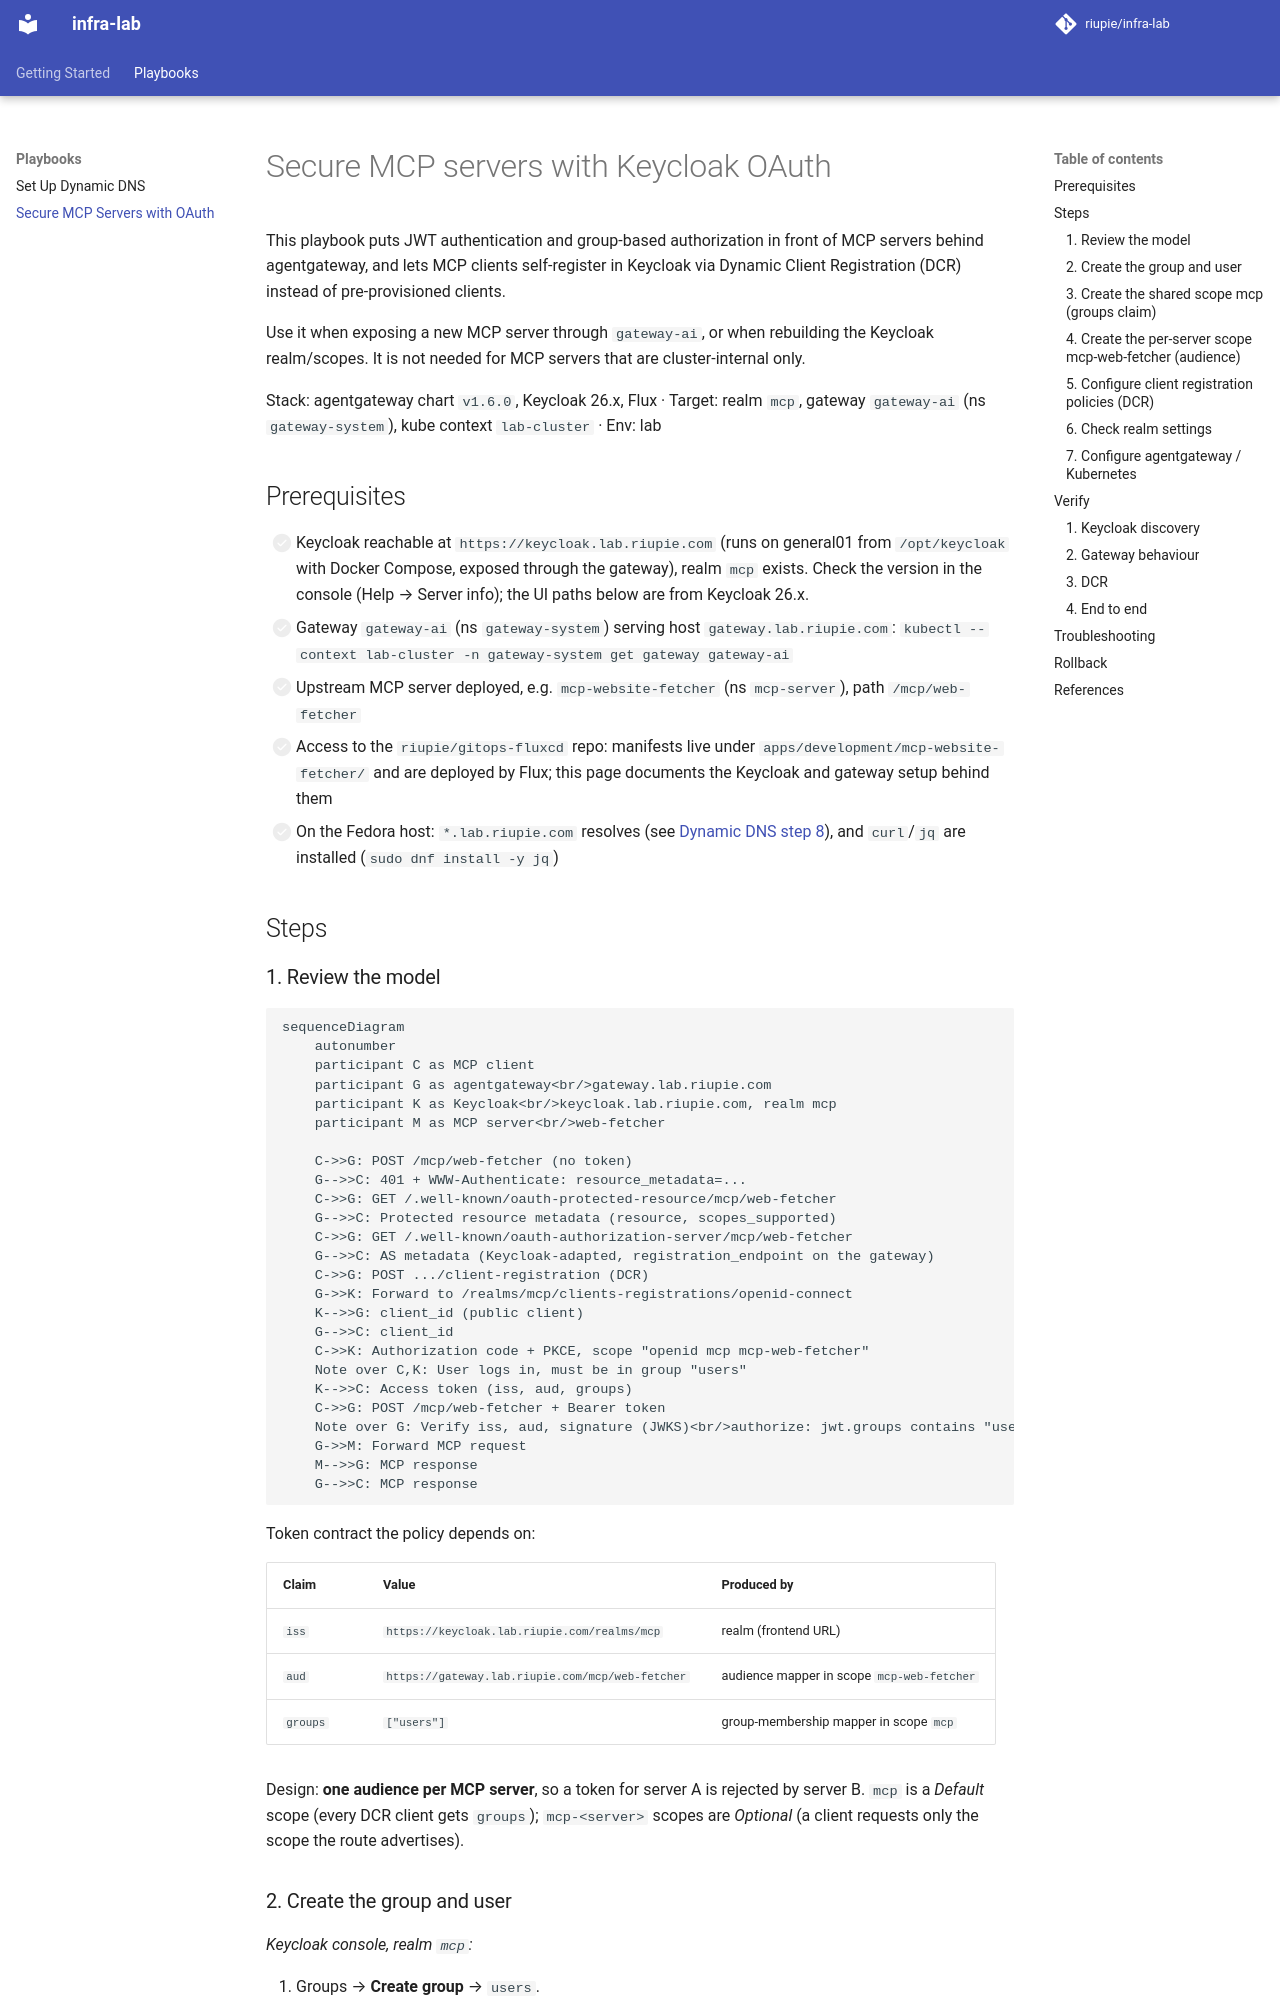

repository: riupie/infra-lab · page: docs/playbooks/mcp-oauth/index.html · generator: mkdocs

# Secure MCP servers with Keycloak OAuth

This playbook puts JWT authentication and group-based authorization in front of MCP servers behind agentgateway, and lets MCP clients self-register in Keycloak via Dynamic Client Registration (DCR) instead of pre-provisioned clients.

Use it when exposing a new MCP server through `gateway-ai`, or when rebuilding the Keycloak realm/scopes. It is not needed for MCP servers that are cluster-internal only.

Stack: agentgateway chart `v1.6.0`, Keycloak 26.x, Flux · Target: realm `mcp`, gateway `gateway-ai` (ns `gateway-system`), kube context `lab-cluster` · Env: lab

## Prerequisites

- [ ] Keycloak reachable at `https://keycloak.lab.riupie.com` (runs on general01 from `/opt/keycloak` with Docker Compose, exposed through the gateway), realm `mcp` exists. Check the version in the console (Help → Server info); the UI paths below are from Keycloak 26.x.
- [ ] Gateway `gateway-ai` (ns `gateway-system`) serving host `gateway.lab.riupie.com`: `kubectl --context lab-cluster -n gateway-system get gateway gateway-ai`
- [ ] Upstream MCP server deployed, e.g. `mcp-website-fetcher` (ns `mcp-server`), path `/mcp/web-fetcher`
- [ ] Access to the `riupie/gitops-fluxcd` repo: manifests live under `apps/development/mcp-website-fetcher/` and are deployed by Flux; this page documents the Keycloak and gateway setup behind them
- [ ] On the Fedora host: `*.lab.riupie.com` resolves (see [Dynamic DNS step 8](dynamic-dns.md#8-resolve-the-lab-zone-from-the-fedora-host)), and `curl`/`jq` are installed (`sudo dnf install -y jq`)

## Steps

### 1. Review the model

```mermaid
sequenceDiagram
    autonumber
    participant C as MCP client
    participant G as agentgateway<br/>gateway.lab.riupie.com
    participant K as Keycloak<br/>keycloak.lab.riupie.com, realm mcp
    participant M as MCP server<br/>web-fetcher

    C->>G: POST /mcp/web-fetcher (no token)
    G-->>C: 401 + WWW-Authenticate: resource_metadata=...
    C->>G: GET /.well-known/oauth-protected-resource/mcp/web-fetcher
    G-->>C: Protected resource metadata (resource, scopes_supported)
    C->>G: GET /.well-known/oauth-authorization-server/mcp/web-fetcher
    G-->>C: AS metadata (Keycloak-adapted, registration_endpoint on the gateway)
    C->>G: POST .../client-registration (DCR)
    G->>K: Forward to /realms/mcp/clients-registrations/openid-connect
    K-->>G: client_id (public client)
    G-->>C: client_id
    C->>K: Authorization code + PKCE, scope "openid mcp mcp-web-fetcher"
    Note over C,K: User logs in, must be in group "users"
    K-->>C: Access token (iss, aud, groups)
    C->>G: POST /mcp/web-fetcher + Bearer token
    Note over G: Verify iss, aud, signature (JWKS)<br/>authorize: jwt.groups contains "users"
    G->>M: Forward MCP request
    M-->>G: MCP response
    G-->>C: MCP response
```

Token contract the policy depends on:

| Claim | Value | Produced by |
|---|---|---|
| `iss` | `https://keycloak.lab.riupie.com/realms/mcp` | realm (frontend URL) |
| `aud` | `https://gateway.lab.riupie.com/mcp/web-fetcher` | audience mapper in scope `mcp-web-fetcher` |
| `groups` | `["users"]` | group-membership mapper in scope `mcp` |

Design: **one audience per MCP server**, so a token for server A is rejected by server B. `mcp` is a *Default* scope (every DCR client gets `groups`); `mcp-<server>` scopes are *Optional* (a client requests only the scope the route advertises).
